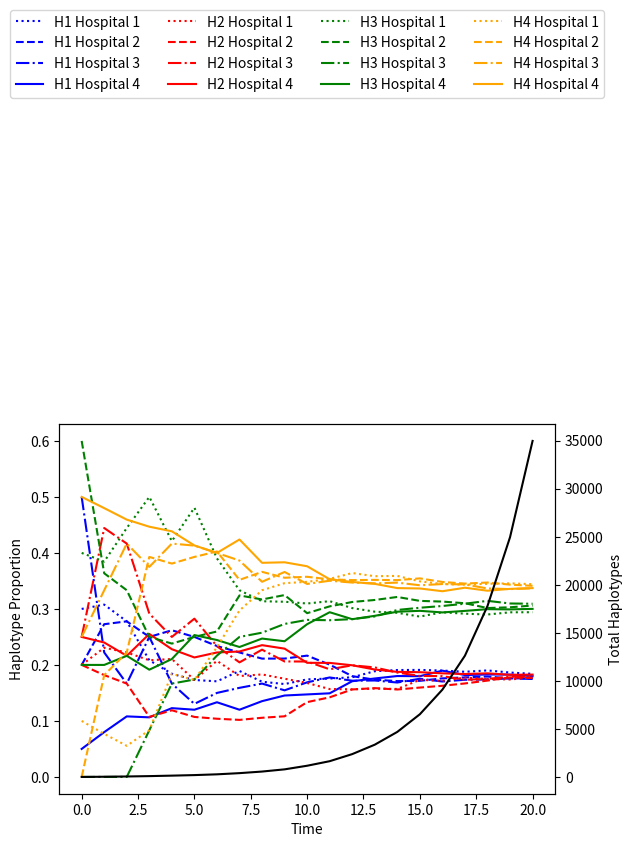

Here is the Python script that generated this plot:
#!/usr/bin/env python3
# -*- coding: utf-8 -*-
"""
Created on Mon Oct  7 14:11:42 2019

@author: alexfassone1
"""

import numpy as np
import random 
#import pandas as pd
import matplotlib.pyplot as plt

#no_hospitals = 2
#ini_samples_per_hospital = 1

ini_trees_per_hospital = [10, 5, 4, 20]
no_hospitals = len(ini_trees_per_hospital)

haplotypes = ['H1,0', 'H2,0', 'H3,0', 'H4, 0']
hospital_haplotype_distribution = [[0.3, 0.2, 0.4, 0.1],
                                   [0.2, 0.2, 0.6, 0],
                                   [0.5, 0.25, 0, 0.25],
                                   [0.05, 0.25, 0.2, 0.5]]

#ini_trees_per_hospital = [1, 1]
#no_hospitals = len(ini_trees_per_hospital)

#haplotypes = ['H1,0', 'H2,0']
#hospital_haplotype_distribution = [[1.0, 0],
 #                                  [0, 1.0]]


def hospital_setup(no_hospitals, ini_trees_per_hospital, haplotypes, hospital_haplotype_distribution):
    
    hospitals = [[] for i in range(no_hospitals)]
    
    for i in range(no_hospitals):
        for j in range(len(haplotypes)):
            for k in range(int(ini_trees_per_hospital[i] * hospital_haplotype_distribution[i][j])):
                hospitals[i].append([haplotypes[j]])
                
    return hospitals

random.seed(38) #create seed for random number generation 

#populate hospitals with pre-determined haplotypes 
hospitals = hospital_setup(no_hospitals, ini_trees_per_hospital, haplotypes, hospital_haplotype_distribution)
#hospitals[0].append(['H1,0'])
#hospitals[1].append(['H2,0'])

#print(hospitals)


def check_mutation(mutation_limit):
    limit_check = random.random()
    #print(limit_check)
    
    if limit_check < mutation_limit:
        mutation = True
        
    else:
        mutation = False
    
    return mutation 


def check_transfer(no_hospitals, current_hospital, symmetric_rate, rate_value):
    
    #potentially make global to stop recalculations
    
    if symmetric_rate == True:
        
        ident = np.identity(no_hospitals)
        transfer_matrix = [[] for i in range(no_hospitals)]
        
        for i in range(no_hospitals):
            for j in range(no_hospitals):
                
                if ident[i][j] == 0:
                    transfer_matrix[i].append(rate_value)
                else:
                    transfer_matrix[i].append(0)
    else:
        transfer_matrix = [[0, 0.1], 
                           [0.1, 0]]
    
    #print(transfer_matrix)
    
    transfer_probability = 0
    for i in range(0, len(transfer_matrix[current_hospital])):
        transfer_probability += transfer_matrix[current_hospital][i]

    #print(transfer_probability)
    
    limit_check = random.random()
    transfer_hospital = -1
    
    if limit_check < transfer_probability:
        transfer = True
        
        transfer_check = False
        count = 0
        position_sum = 0
        
        while transfer_check == False:
            position_sum += transfer_matrix[current_hospital][count]
    
            if limit_check <= position_sum:
                #print("Transfer to hospital " + str(count))
                transfer_hospital = count
                transfer_check = True
    
            count += 1
       
    else:
        transfer = False
     
    return transfer, transfer_hospital 


def haplotype_fraction(hospitals):
    
    no_hospitals = len(hospitals)
    
    hospital_tally = [[] for i in range(no_hospitals)]
    hospital_proportion = [[] for i in range(no_hospitals)]
    hospital_total = np.zeros(no_hospitals)
    haplotype_str = []
    system_total_haplotypes = 0
    
    #print(haplotypes)
    
    for i in range(len(haplotypes)):
        haplotype_str.append(haplotypes[i].split(sep = ",")[0])
        
    #print(haplotype_str)
    
    
    for i in range (0, len(hospitals)):
        for j in range(0, len(haplotypes)):
            hospital_tally[i].append(0)
            hospital_proportion[i].append(0)
    
    for i in range (0, len(hospitals)):
        for j in range(0, len(hospitals[i])):
            for k in range(0, len(hospitals[i][j])):
                
                for l in range(0, len(haplotypes)):
                    if hospitals[i][j][k].split(sep = ",")[0] == haplotype_str[l]:
                        hospital_tally[i][l] += 1
                        hospital_total[i] += 1
                               
    for i in range (0, len(hospitals)):
        
        system_total_haplotypes += hospital_total[i]
        
        for j in range(0, len(haplotypes)):
            hospital_proportion[i][j] = hospital_tally[i][j]/hospital_total[i]
    
    return hospital_proportion, system_total_haplotypes


def simulation(hospitals, t_max, mutation_rate, symmetric_transfer_rate, transfer_rate):
    proportion_plot = [[] for i in range(no_hospitals * len(haplotypes) + 2)]
    
    #t_max = 15
    t = 0
    
    haplotype_proportion = haplotype_fraction(hospitals)
    proportion_plot[0].append(t)
    proportion_plot[1].append(haplotype_proportion[1])
    
    count = 0
    for i in range(no_hospitals):
        for j in range(len(haplotypes)):
            proportion_plot[count + 2].append(haplotype_proportion[0][i][j])
            count += 1
            #proportion_plot[3].append(haplotype_proportion[0][1][0])
   
        
    while t < t_max:
        
        #print(hospitals)
        
        trees_per_hospital = np.zeros(no_hospitals)
                
        for i in range(0, no_hospitals):
            trees_per_hospital[i] = len(hospitals[i])
        
                
        for i in range(0, no_hospitals):
            for j in range(0, int(trees_per_hospital[i])):
                
                haplotypes_per_tree = len(hospitals[i][j])
                
                for k in range(0, haplotypes_per_tree):
                    
                    #print(t, i, j, k)
                    
                    mutation = check_mutation(mutation_rate)
                    #print("mutation: " + str(mutation))
                    
                    transfer = check_transfer(no_hospitals, i, symmetric_transfer_rate, transfer_rate)
                    #print("transfer: " + str(transfer))
                    
                    #if a mutation has occurred update the patient label 
                    if mutation == True:
                        #print(str(i)+ " " + str(j))
                        #print(hospitals[i][j][k])
                                
                        patient = hospitals[i][j][k].split(sep = ",")
                        current_mutations = int(patient[len(patient)-1])
                        current_mutations += 1
                        #print(current_mutations)
                        
                        new_patient = ""
                        
                        for l in range(0, len(patient)-1):
                            new_patient = new_patient + patient[l] + ","
                        
                        new_patient = new_patient + str(current_mutations)
                        
                        hospitals[i][j].append(new_patient)
                        #print(hospitals[i][j])
                        
                    
                    #if a transfer has occurred update the patient label
                    if transfer[0] == True:
                        hospitals[transfer[1]].append([hospitals[i][j][k]])
        
        t += 1                 
        
        haplotype_proportion = haplotype_fraction(hospitals)
        proportion_plot[0].append(t)
        proportion_plot[1].append(haplotype_proportion[1])
        
        count = 0
        for i in range(no_hospitals):
            for j in range(len(haplotypes)):
                proportion_plot[count + 2].append(haplotype_proportion[0][i][j])
                count += 1
     
    #print(proportion_plot)
                   
    fig, ax1 = plt.subplots()

    #color = 'tab:red'
    ax1.set_xlabel('Time')
    ax1.set_ylabel('Haplotype Proportion')
    
    ax1.plot(proportion_plot[0],proportion_plot[2], label = "H1 Hospital 1", color = "blue", linestyle = "dotted")
    ax1.plot(proportion_plot[0],proportion_plot[6], label = "H1 Hospital 2", color = "blue", linestyle = "dashed")
    ax1.plot(proportion_plot[0],proportion_plot[10], label = "H1 Hospital 3", color = "blue", linestyle = "dashdot")
    ax1.plot(proportion_plot[0],proportion_plot[14], label = "H1 Hospital 4", color = "blue")
    
    ax1.plot(proportion_plot[0],proportion_plot[3], label = "H2 Hospital 1", color = "red", linestyle = "dotted")
    ax1.plot(proportion_plot[0],proportion_plot[7], label = "H2 Hospital 2", color = "red", linestyle = "dashed")
    ax1.plot(proportion_plot[0],proportion_plot[11], label = "H2 Hospital 3", color = "red", linestyle = "dashdot")
    ax1.plot(proportion_plot[0],proportion_plot[15], label = "H2 Hospital 4", color = "red")
    
    ax1.plot(proportion_plot[0],proportion_plot[4], label = "H3 Hospital 1", color = "green", linestyle = "dotted")
    ax1.plot(proportion_plot[0],proportion_plot[8], label = "H3 Hospital 2", color = "green", linestyle = "dashed")
    ax1.plot(proportion_plot[0],proportion_plot[12], label = "H3 Hospital 3", color = "green", linestyle = "dashdot")
    ax1.plot(proportion_plot[0],proportion_plot[16], label = "H3 Hospital 4", color = "green")
    
    ax1.plot(proportion_plot[0],proportion_plot[5], label = "H4 Hospital 1", color = "orange", linestyle = "dotted")
    ax1.plot(proportion_plot[0],proportion_plot[9], label = "H4 Hospital 2", color = "orange", linestyle = "dashed")
    ax1.plot(proportion_plot[0],proportion_plot[13], label = "H4 Hospital 3", color = "orange", linestyle = "dashdot")
    ax1.plot(proportion_plot[0],proportion_plot[17], label = "H4 Hospital 4", color = "orange")
    ax1.legend(loc = "upper center", bbox_to_anchor=(0.5, 2.14), ncol = 4)
    ax1.tick_params(axis='y')
    
    ax2 = ax1.twinx()  # instantiate a second axes that shares the same x-axis
    
    #color = 'tab:blue'
    ax2.set_ylabel('Total Haplotypes')  # we already handled the x-label with ax1
    ax2.plot(proportion_plot[0],proportion_plot[1], color = "black")
    ax2.tick_params(axis='y')
    
    fig.tight_layout()  # otherwise the right y-label is slightly clipped
    plt.show()

simulation(hospitals, 20, 0.1, True, 0.1)